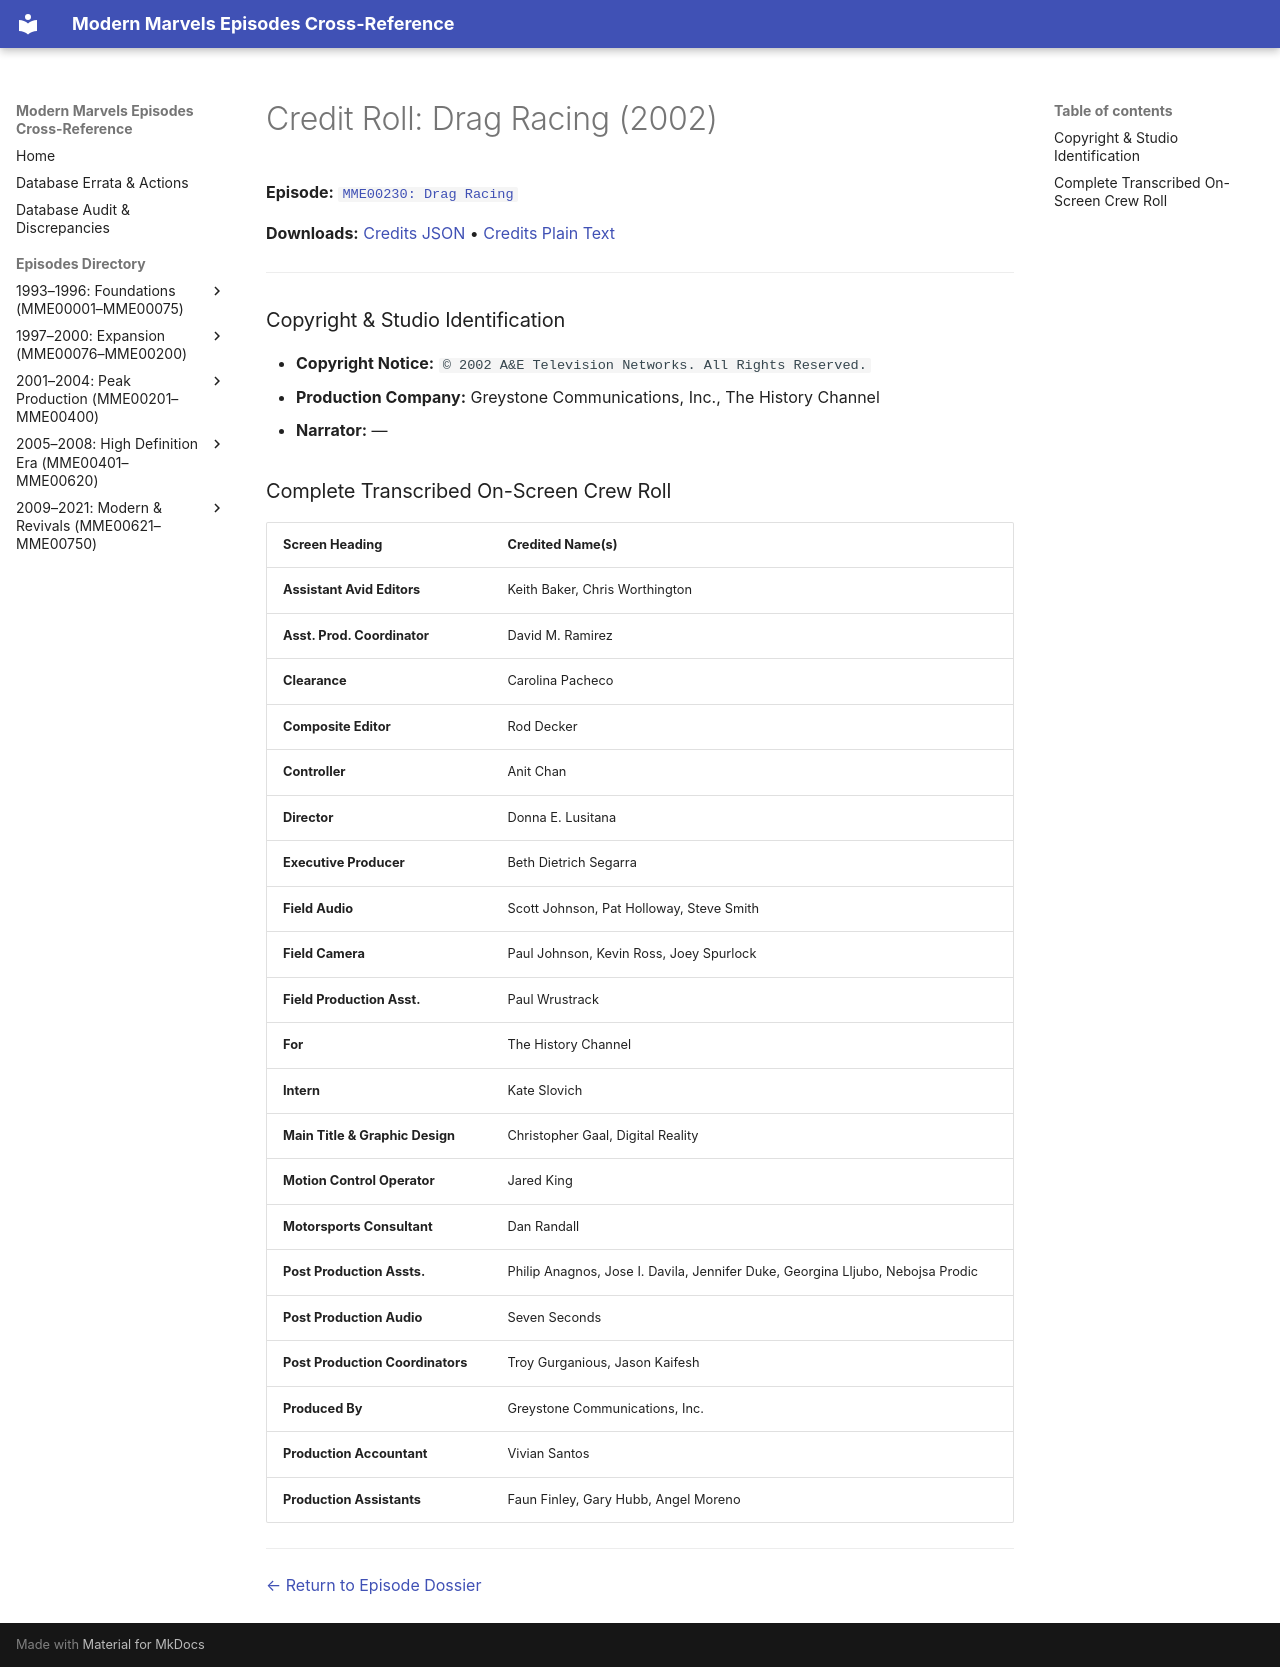

repository: ModernMarvelsFan/ModernMarvels · page: credits/MME00230-credits/index.html · generator: mkdocs

# Credit Roll: Drag Racing (2002)
**Episode:** [`MME00230: Drag Racing`](../episodes/MME00230.md)

**Downloads:** [Credits JSON](json/MME00230-credits.json) • [Credits Plain Text](txt/MME00230-credits.txt)

---

### Copyright & Studio Identification
* **Copyright Notice:** `© 2002 A&E Television Networks. All Rights Reserved.`
* **Production Company:** Greystone Communications, Inc., The History Channel
* **Narrator:** —

### Complete Transcribed On-Screen Crew Roll

| Screen Heading | Credited Name(s) |
| :--- | :--- |
| **Assistant Avid Editors** | Keith Baker, Chris Worthington |
| **Asst. Prod. Coordinator** | David M. Ramirez |
| **Clearance** | Carolina Pacheco |
| **Composite Editor** | Rod Decker |
| **Controller** | Anit Chan |
| **Director** | Donna E. Lusitana |
| **Executive Producer** | Beth Dietrich Segarra |
| **Field Audio** | Scott Johnson, Pat Holloway, Steve Smith |
| **Field Camera** | Paul Johnson, Kevin Ross, Joey Spurlock |
| **Field Production Asst.** | Paul Wrustrack |
| **For** | The History Channel |
| **Intern** | Kate Slovich |
| **Main Title &amp; Graphic Design** | Christopher Gaal, Digital Reality |
| **Motion Control Operator** | Jared King |
| **Motorsports Consultant** | Dan Randall |
| **Post Production Assts.** | Philip Anagnos, Jose I. Davila, Jennifer Duke, Georgina Lljubo, Nebojsa Prodic |
| **Post Production Audio** | Seven Seconds |
| **Post Production Coordinators** | Troy Gurganious, Jason Kaifesh |
| **Produced By** | Greystone Communications, Inc. |
| **Production Accountant** | Vivian Santos |
| **Production Assistants** | Faun Finley, Gary Hubb, Angel Moreno |

---
[← Return to Episode Dossier](../episodes/MME00230.md)
